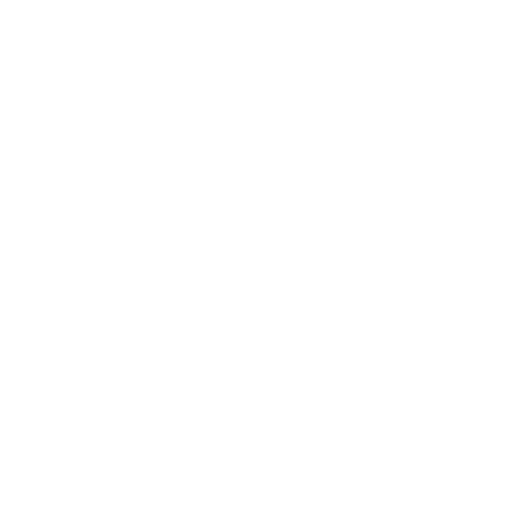
t = 0.00 s
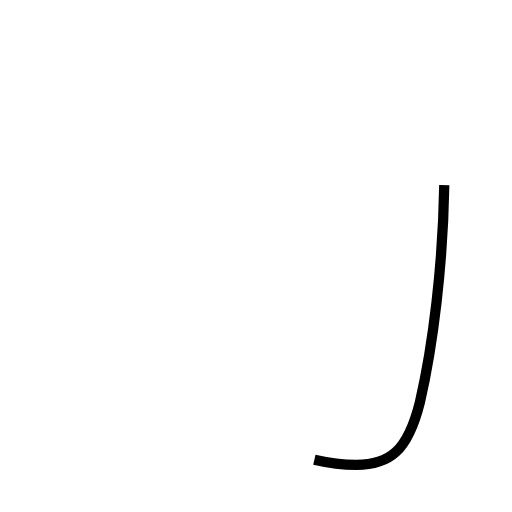
t = 1.05 s
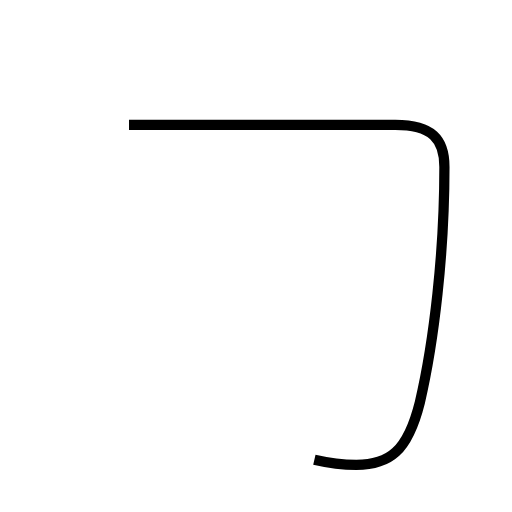
t = 2.11 s
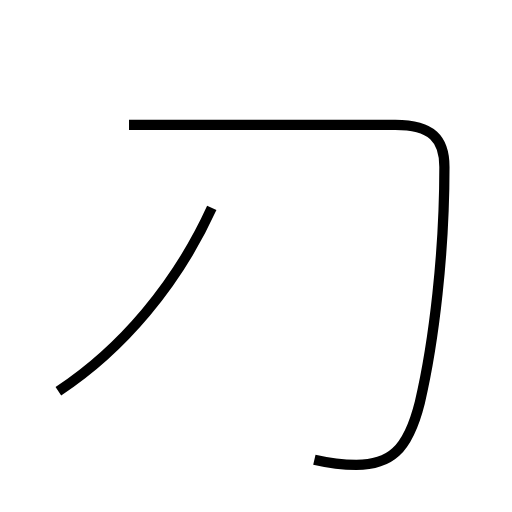
t = 2.82 s
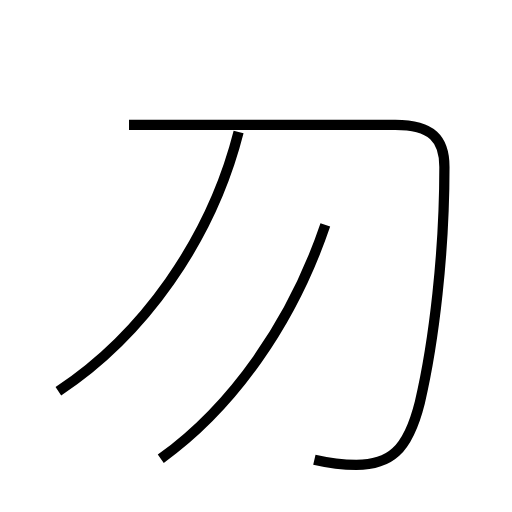
t = 3.90 s
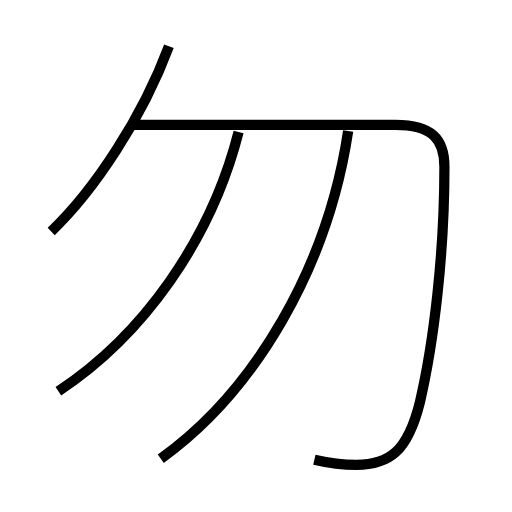
t = 4.83 s

The animated SVG that drew these frames (rendered in a browser with its animation timeline set to each time). Animation: 4 SMIL elements (animate=4); one cycle of 4.83 s.

<?xml version='1.0' encoding='utf-8'?>
<svg viewBox="0.0 -6.0 50.0 50.0" version="1.1" xmlns="http://www.w3.org/2000/svg"><rect x="-1000" y="-1000" width="2000" height="2000" stroke="white" fill="white" /><g style="fill:none;stroke:#000000;stroke-width:1"><path d="M 30.7 0.9 C 32.0 1.2 33.5 1.4 34.8 1.4 C 38.0 1.4 39.8 0.1 41.0 -4.7 C 42.4 -10.7 43.4 -19.4 43.4 -27.7 C 43.4 -30.4 42.2 -31.8 38.6 -31.8 L 12.6 -31.8 " transform="translate(0.0 38.0)" stroke-dasharray="70.23579595082816" stroke-dashoffset="70.23579595082816"><animate attributeName="stroke-dashoffset" from="70.23579595082816" to="0" dur="2.1070738785248446s" begin="0s" fill="freeze" /></path><path d="M 5.7 -5.8 C 13.9 -11.2 20.6 -20.5 23.3 -31.1 " transform="translate(0.0 38.0)" stroke-dasharray="31.504160369004115" stroke-dashoffset="31.504160369004115"><animate attributeName="stroke-dashoffset" from="31.504160369004115" to="0" dur="0.9451248110701234s" begin="2.1070738785248446s" fill="freeze" /></path><path d="M 15.7 0.8 C 24.9 -5.8 32.0 -17.9 34.0 -31.2 " transform="translate(0.0 38.0)" stroke-dasharray="37.80482098372424" stroke-dashoffset="37.80482098372424"><animate attributeName="stroke-dashoffset" from="37.80482098372424" to="0" dur="1.1341446295117272s" begin="3.052198689594968s" fill="freeze" /></path><path d="M 5.0 -21.4 C 9.2 -25.4 13.9 -32.5 16.5 -39.5" transform="translate(0.0 38.0)" stroke-dasharray="21.60350400333827" stroke-dashoffset="21.60350400333827"><animate attributeName="stroke-dashoffset" from="21.60350400333827" to="0" dur="0.6481051201001481s" begin="4.186343319106696s" fill="freeze" /></path></g></svg>
